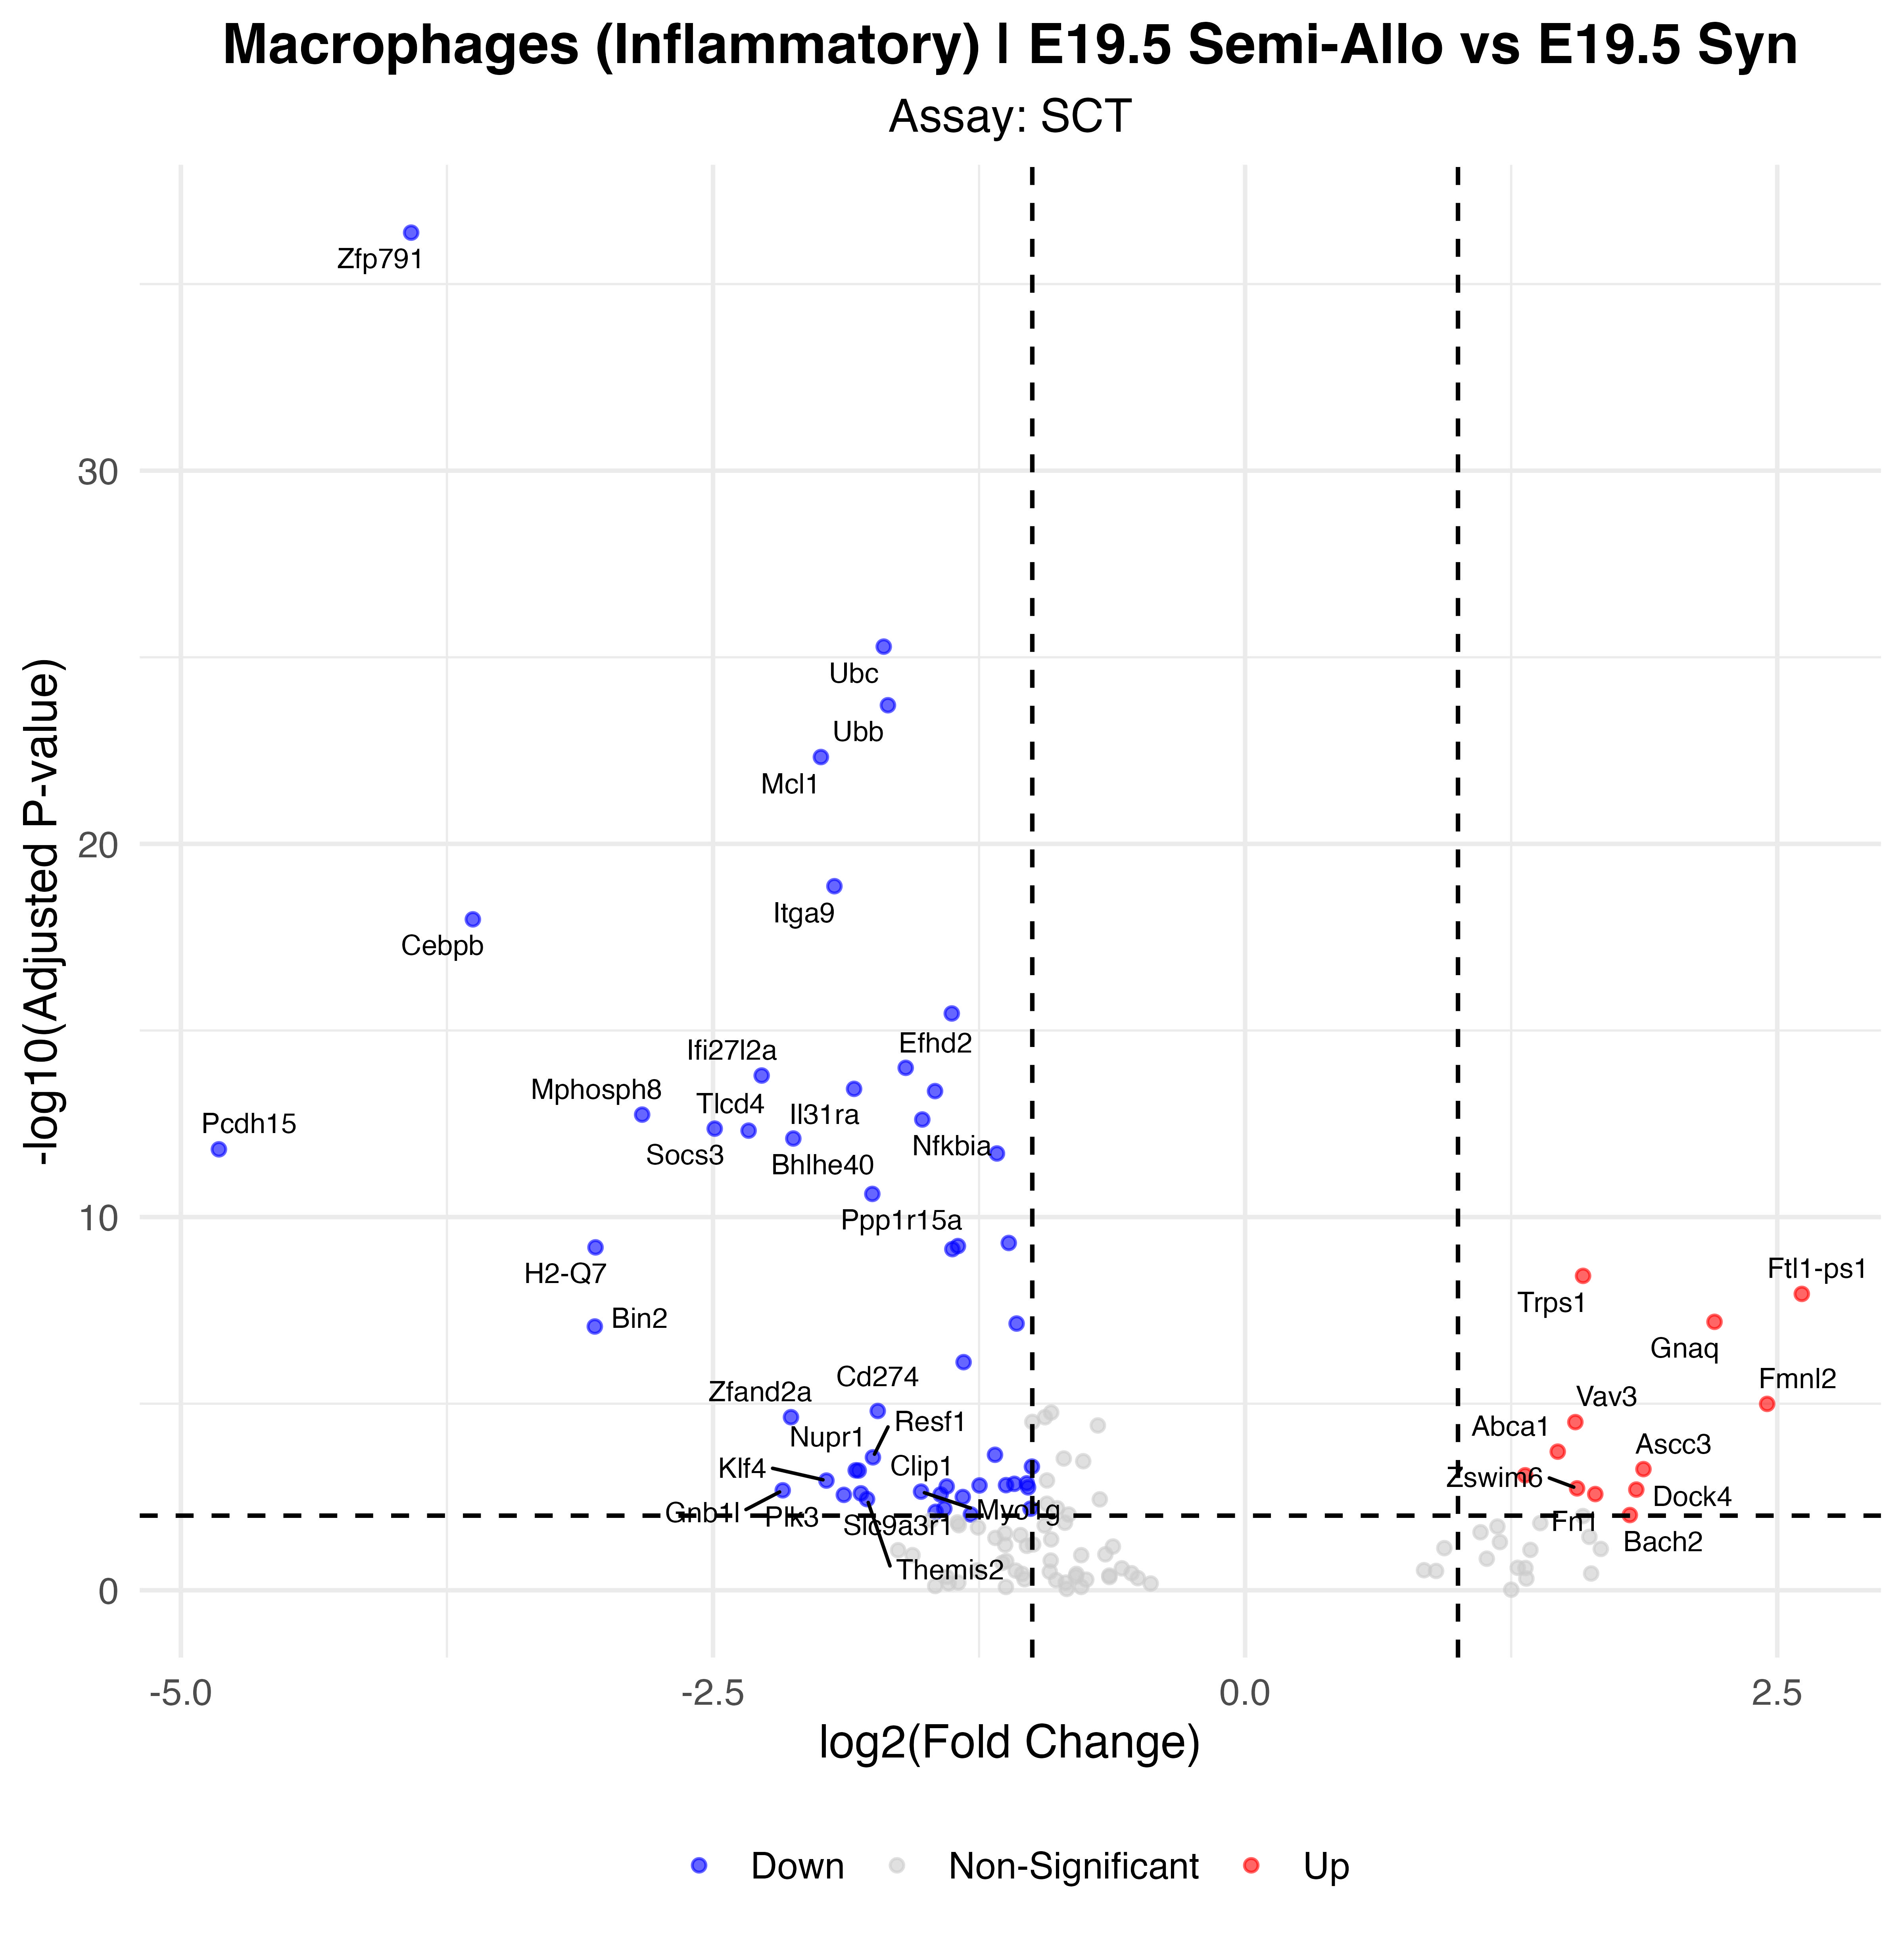

The data file committed next to this chart (first rows):
p_val, avg_log2FC, pct.1, pct.2, p_val_adj, gene, p_val_adj_plot, Significance
2.38294691171996e-41, -3.918, 0.195, 0.913, 4.18731431327431e-37, Zfp791, 4.18731431327431e-37, Down
2.95064540246521e-30, -1.698, 0.677, 0.964, 5.18487410121186e-26, Ubc, 5.18487410121186e-26, Down
1.09754270395967e-28, -1.678, 0.609, 0.949, 1.92860203939793e-24, Ubb, 1.92860203939793e-24, Down
2.68201645636939e-27, -1.993, 0.414, 0.883, 4.7128393171323e-23, Mcl1, 4.7128393171323e-23, Down
7.74955033979456e-24, -1.93, 0.759, 0.939, 1.3617509857087e-19, Itga9, 1.3617509857087e-19, Down
5.99095093811175e-23, -3.628, 0.06, 0.602, 1.052729898845e-18, Cebpb, 1.052729898845e-18, Down
1.9951705342236e-20, -1.378, 0.744, 0.944, 3.50591366273771e-16, H2-D1, 3.50591366273771e-16, Down
5.70443032527381e-19, -1.595, 0.511, 0.857, 1.00238249675711e-14, Efhd2, 1.00238249675711e-14, Down
9.17901079368564e-19, -2.271, 0.211, 0.694, 1.61293577666644e-14, Ifi27l2a, 1.61293577666644e-14, Down
2.08892689379986e-18, -1.837, 0.383, 0.811, 3.67066233778512e-14, Il31ra, 3.67066233778512e-14, Down
2.39818381225631e-18, -1.457, 0.541, 0.852, 4.21408859489679e-14, Pim1, 4.21408859489679e-14, Down
1.02286908360712e-17, -2.833, 0.098, 0.571, 1.79738555371442e-13, Mphosph8, 1.79738555371442e-13, Down
1.38349103908306e-17, -1.517, 0.579, 0.878, 2.43107045387674e-13, Nfkbia, 2.43107045387674e-13, Down
2.4301253312952e-17, -2.492, 0.173, 0.633, 4.27021623215193e-13, Socs3, 4.27021623215193e-13, Down
2.7485151868069e-17, -2.333, 0.15, 0.622, 4.82969088625708e-13, Tlcd4, 4.82969088625708e-13, Down
4.47036826667189e-17, -2.123, 0.316, 0.73, 7.85533111819585e-13, Bhlhe40, 7.85533111819585e-13, Down
8.69927492256613e-17, -4.821, 0.015, 0.429, 1.52863658939332e-12, Pcdh15, 1.52863658939332e-12, Down
1.1247915803697e-16, -1.166, 0.759, 0.929, 1.97648376502563e-12, H2-K1, 1.97648376502563e-12, Down
1.36428396067743e-15, -1.752, 0.316, 0.735, 2.39731977570239e-11, Ppp1r15a, 2.39731977570239e-11, Down
2.81436520569522e-14, -1.111, 0.797, 0.969, 4.94540253944764e-10, Fth1, 4.94540253944764e-10, Down
3.40463492366459e-14, -1.349, 0.459, 0.816, 5.98262448786341e-10, Spi1, 5.98262448786341e-10, Down
3.68971163648722e-14, -3.052, 0.06, 0.444, 6.48356128763534e-10, H2-Q7, 6.48356128763534e-10, Down
4.11438885261639e-14, -1.375, 0.421, 0.776, 7.22980409181752e-10, Tnfaip3, 7.22980409181752e-10, Down
2.14072483226368e-13, 1.588, 0.789, 0.485, 3.76168167525374e-09, Trps1, 3.76168167525374e-09, Up
6.51470977509946e-13, 2.615, 0.421, 0.092, 1.14476480168048e-08, Ftl1-ps1, 1.14476480168048e-08, Up
3.64796004906482e-12, 2.205, 0.466, 0.133, 6.4101953982167e-08, Gnaq, 6.4101953982167e-08, Up
4.05435801924264e-12, -1.074, 0.534, 0.837, 7.12431791141317e-08, Sqstm1, 7.12431791141317e-08, Down
4.86549695046095e-12, -3.055, 0.053, 0.388, 8.54965124134998e-08, Bin2, 8.54965124134998e-08, Down
4.39271419333627e-11, -1.323, 0.361, 0.704, 7.71887738053049e-07, Dnah7b, 7.71887738053049e-07, Down
5.76779557038017e-10, 2.453, 0.429, 0.143, 1.0135170376272e-05, Fmnl2, 1.0135170376272e-05, Up
8.93135656055278e-10, -1.726, 0.173, 0.505, 1.56941797482033e-05, Cd274, 1.56941797482033e-05, Down
1.30981511096742e-09, -2.134, 0.083, 0.388, 2.30160711299195e-05, Zfand2a, 2.30160711299195e-05, Down
1.77546411179892e-09, 1.551, 0.647, 0.378, 3.11984553725307e-05, Vav3, 3.11984553725307e-05, Up
1.09819648646137e-08, 1.469, 0.541, 0.265, 0.000193, Abca1, 0.000193, Up
1.33229753871562e-08, -1.175, 0.368, 0.658, 0.0002341, Fxyd5, 0.0002341, Down
1.56068724971027e-08, -1.749, 0.128, 0.413, 0.0002742, Resf1, 0.0002742, Down
2.76415773380089e-08, -1.002, 0.414, 0.694, 0.0004857, Ccrl2, 0.0004857, Down
3.22533014810836e-08, 1.871, 0.383, 0.128, 0.0005668, Ascc3, 0.0005668, Up
3.47662087063896e-08, -1.83, 0.113, 0.393, 0.0006109, Nupr1, 0.0006109, Down
3.52476853711101e-08, -1.816, 0.09, 0.362, 0.0006194, Clip1, 0.0006194, Down
4.7195215374535e-08, 1.316, 0.586, 0.306, 0.0008293, Hivep2, 0.0008293, Up
6.54694343562862e-08, -1.967, 0.128, 0.398, 0.00115, Klf4, 0.00115, Down
7.75140717054633e-08, -1.026, 0.414, 0.684, 0.001362, Apobec1, 0.001362, Down
7.99360129430105e-08, -1.084, 0.406, 0.668, 0.001405, Tnfrsf1b, 0.001405, Down
8.68434129976767e-08, -1.123, 0.353, 0.622, 0.001526, Stk10, 0.001526, Down
8.83057449939752e-08, -1.248, 0.263, 0.566, 0.001552, Tnip1, 0.001552, Down
9.40122467300763e-08, -1.402, 0.241, 0.52, 0.001652, Rac2, 0.001652, Down
9.94510677753523e-08, -1.02, 0.459, 0.714, 0.001748, Ezr, 0.001748, Down
1.05866319784778e-07, 1.559, 0.398, 0.148, 0.00186, Zswim6, 0.00186, Up
1.14041658409275e-07, 1.838, 0.466, 0.204, 0.002004, Dock4, 0.002004, Up
1.19383354717101e-07, -2.172, 0.09, 0.342, 0.002098, Gnb1l, 0.002098, Down
1.29299893341686e-07, -1.523, 0.308, 0.556, 0.002272, Myo1g, 0.002272, Down
1.43878281335497e-07, -1.805, 0.135, 0.398, 0.002528, Slc9a3r1, 0.002528, Down
1.50452260763193e-07, 1.645, 0.451, 0.199, 0.002644, Fn1, 0.002644, Up
1.54666728108282e-07, -1.431, 0.211, 0.485, 0.002718, Gadd45b, 0.002718, Down
1.58011882937488e-07, -1.885, 0.113, 0.372, 0.002777, Plk3, 0.002777, Down
1.80359024045314e-07, -1.326, 0.12, 0.398, 0.003169, Ace, 0.003169, Down
2.05618328078854e-07, -1.776, 0.128, 0.388, 0.003613, Themis2, 0.003613, Down
3.70162398141291e-07, -1.413, 0.211, 0.474, 0.006504, Abcg1, 0.006504, Down
3.70967856616835e-07, -1.008, 0.346, 0.622, 0.006519, Pnrc1, 0.006519, Down
... 3 more rows
